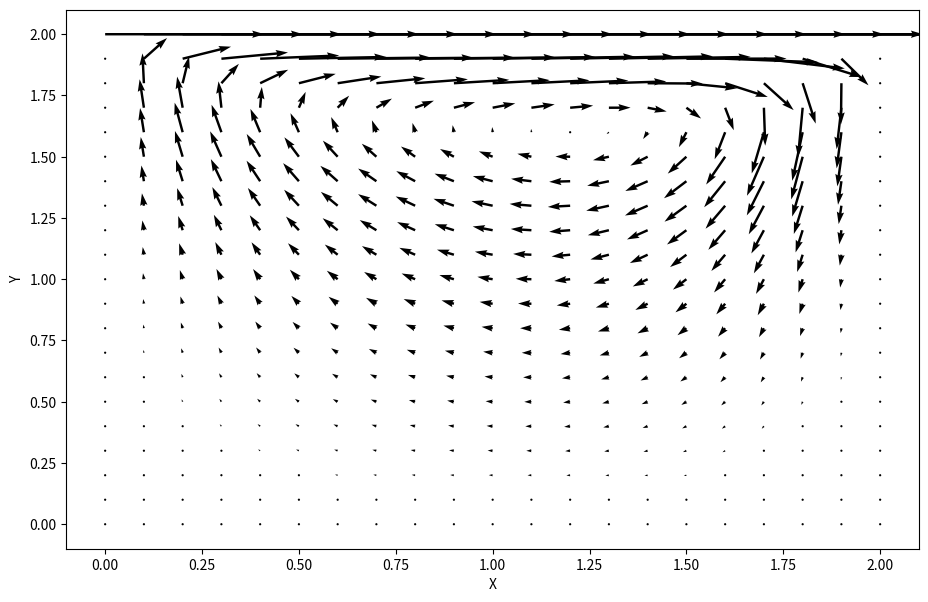

Reproduce this figure in Python.
"""
Solving the Navier-Stokes equation for cavity flow i.e. container with boundaries on 3 sides and a constant velocity on one.

In this example, the velocity at the top of the container is constant at 1 in the x-direction.

More details on https://nbviewer.jupyter.org/github/barbagroup/CFDPython/blob/master/lessons/14_Step_11.ipynb
"""

from mpl_toolkits.mplot3d import Axes3D
from matplotlib import cm
import numpy as np
import matplotlib.pyplot as plt


#Initialising parameters for simulation grid
nx = 41 #Number of elements in x direction
ny = 41 #Number of elements in y direction
nt = 500 #Number of timesteps
x_range = 2 #Range of x
y_range = 2 #Range of y
dx = x_range/nx #Cell size in x direction
dy = y_range/ny #Cell size in y direction
dt = 0.001

#Defining fluid properties
rho = 1 #Density of fluid
nu = 0.1 #Viscosity

#Initialising arrays
u = np.zeros((ny,nx)) #Velocity in x-direction
v = np.zeros((ny,nx)) #Velocity in y-direction
b = np.zeros((ny,nx)) #Placeholder to make life easier with Poisson's equation
p = np.zeros((ny,nx)) #Pressure in fluid

#Setting initial conditions for problem
u[:,-1] = 0 #x-velocity = 0 @ x=0
u[:,0] = 0 #x-velocity = 0 @ x=xmax
u[0,:] = 0 #x-velocity = 0 @ y=0
u[-1,:] = 1 #x-velocity = 1 @ y=ymax. Note the order that this overwrites initial condition at x=0,xmax
#Doing the same for y-velocity
v[:,-1] = 0
v[:,0] = 0
v[0,:] = 0
v[-1,:] = 0

def get_b(b,u,v):
    #Function for computing inhomogeneous term of the Poisson pressure equation
    b[1:-1, 1:-1] = rho * (
        ((1/dt) * ( ((u[1:-1,2:] - u[1:-1,0:-2])/(2*dx)) + ((v[2:,1:-1] - v[0:-2,1:-1])/(2*dy)) ))
        - ( ((u[1:-1,2:] - u[1:-1,0:-2])/(2*dx))**2)
        - 2*( ((u[2:,1:-1] - u[0:-2,1:-1])/(2*dy)) * ((v[1:-1,2:] - v[1:-1,0:-2])/(2*dx)) )
        - ( ((v[2:,1:-1] - v[0:-2,1:-1])/(2*dy))**2 )
        )
    
    return b





def get_pressure(p,u,v,b):
    #Function to solve the Poisson pressure equation
    pn = np.empty_like(p)
    pn = p.copy()
    nit = 50 #Pseudotime to advance equation
    for q in range(nit):
        pn = p.copy()
        p[1:-1,1:-1] = (
            ( ( ((pn[1:-1,2:] + pn[1:-1,0:-2])*(dy**2)) +  ((pn[2:,1:-1] + pn[0:-2,1:-1])*(dx**2)) ) / (2*((dx**2) + (dy**2))) )
            - ( ( ((dx**2)*(dy**2)) / (2*((dx**2) + (dy**2))) ) * b[1:-1,1:-1] ) #The b function as defined above makes my life a lot easier in this line
            )

        #Setting boundary condition for pressures
        p[:,-1] = p[:,-2] #dp/dx=0 at x=xmax
        p[:,0] = p[:,1] #dp/dx=0 at x=0
        p[0,:] = p[1,:] #dp/dy=0 at y=0
        p[-1,:] = 0 #p=0 at top of container
    
    return p



#Solving cavity flow problem
#Initialising placeholder array
un = np.empty_like(u)
vn = np.empty_like(v)

#Actually solving the problem
for n in range(nt): #Iterating through time
    un = u.copy()
    vn = v.copy()
    #Calculating pressure throughout fluid
    b = get_b(b,u,v)
    p = get_pressure(p,u,v,b)


    #FDM to solve for velocity components
    #x-component of velocity
    u[1:-1,1:-1] = (un[1:-1,1:-1] - (un[1:-1,1:-1]*(dt/dx)*(un[1:-1,1:-1] - un[1:-1,0:-2]))
    - (vn[1:-1,1:-1]*(dt/dy)*(un[1:-1,1:-1] - un[0:-2,1:-1]))
    - (((dt)/(rho*2*dx)) * (p[1:-1,2:] - p[1:-1,0:-2]))
    + nu*(((dt/(dx**2))*(un[1:-1,2:] - (2*un[1:-1,1:-1]) + un[1:-1,0:-2])) + ((dt/(dy**2))*(un[2:,1:-1] - (2*un[1:-1,1:-1]) + un[0:-2,1:-1]))))
    #y-component of velocity
    v[1:-1,1:-1] = (vn[1:-1,1:-1] - (vn[1:-1,1:-1]*(dt/dx)*(vn[1:-1,1:-1] - un[1:-1,0:-2]))
    - (vn[1:-1,1:-1]*(dt/dy)*(vn[1:-1,1:-1] - vn[0:-2,1:-1]))
    - (((dt)/(rho*2*dy)) * (p[2:,1:-1] - p[0:-2,1:-1]))
    + nu*(((dt/(dx**2))*(vn[1:-1,2:] - (2*vn[1:-1,1:-1]) + vn[1:-1,0:-2])) + ((dt/(dy**2))*(vn[2:,1:-1] - (2*vn[1:-1,1:-1]) + vn[0:-2,1:-1]))))

    #Setting boundary condition for velocities; set to 0 on all edges of container except for top.
    u[0, :]  = 0
    u[:, 0]  = 0
    u[:, -1] = 0
    u[-1, :] = 1    # set velocity on cavity lid equal to 1
    v[0, :]  = 0
    v[-1, :] = 0
    v[:, 0]  = 0
    v[:, -1] = 0



#Plots velocity vector throughout fluid
x = np.linspace(0,x_range,nx)
y = np.linspace(0,y_range,ny)
X,Y = np.meshgrid(x,y)

fig = plt.figure(figsize=(11,7), dpi=100)
plt.quiver(X[::2, ::2], Y[::2, ::2], u[::2, ::2], v[::2, ::2]) 
plt.xlabel('X')
plt.ylabel('Y')
plt.show()